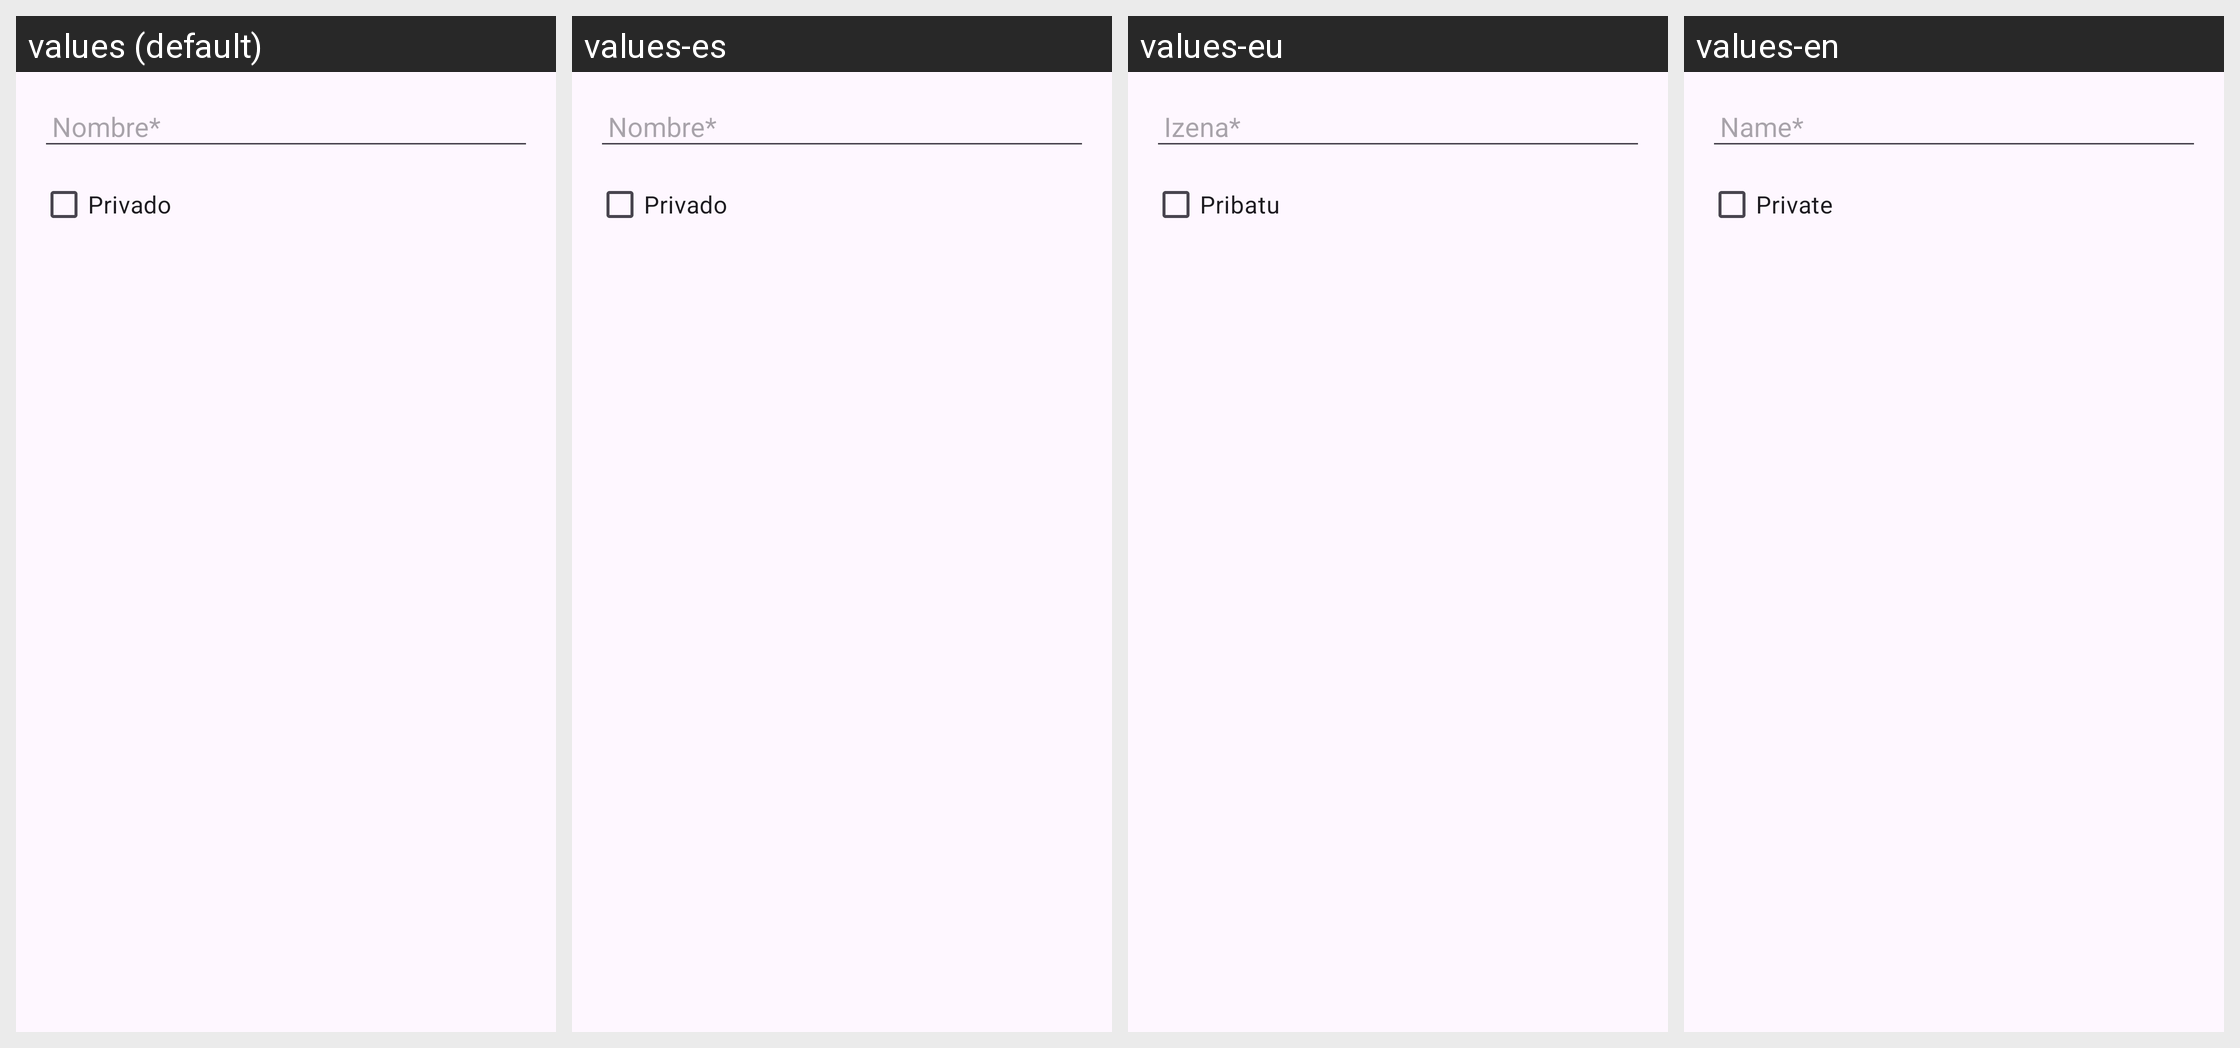

Translations of the strings shown on this Android screen, per locale in the grid:
Android screen res/layout/custom_dialog_group.xml rendered under 4 locales, left to right: values (default), values-es, values-eu, values-en. Device: Nexus 5 (rendered at 1080×1920; each locale shown at half size, 540×960, under a caption strip naming it); theme Theme.Reto_Final.
Strings drawn on this screen, with the default value and each locale's value (text and hints the layout hard-codes, and strings that could not be matched under every locale, appear in the picture but are not listed):

name
  values: Nombre*
  values-es: Nombre*
  values-eu: Izena*
  values-en: Name*

privado
  values: Privado
  values-es: Privado
  values-eu: Pribatu
  values-en: Private
